The GitHub repository eddie772tw/R6Assist contains a labelled image folder "dataset" with 76 categories: Ace, Alibi, Amaru, Aruni, Ash, Azami, Bandit, Blackbeard, Blitz, Brava, Buck, capitão, Castle, Caveira, Clash, Deimos, Denari, Doc, Dokkaebi, Echo, Ela, Fenrir, Finka, Flores, Frost, Fuze, Glaz, Goyo, Gridlock, Grim, Hibana, Iana, Jackal, jäger, Kaid, Kali, Kapkan, Lesion, Lion, Maestro, Maverick, Melusi, Mira, Montagne, Mozzie, Mute, Nomad, Oryx, Osa, Pulse, Ram, Rauora, Recruit attacker, Recruit defender, Rook, Sens, Sentry, skopós, Sledge, Smoke, Solis, Striker, Tachanka, Thatcher, Thermite, Thorn, Thunderbird, Tubarao, Twitch, Valkyrie, Vigil, Wamai, Warden, Ying, Zero, Zofia. Examples follow, each with its label.

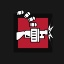
Label: Tachanka

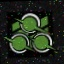
Label: Zero

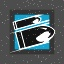
Label: Buck

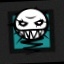
Label: Ela

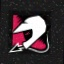
Label: Mozzie

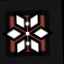
Label: Thunderbird
